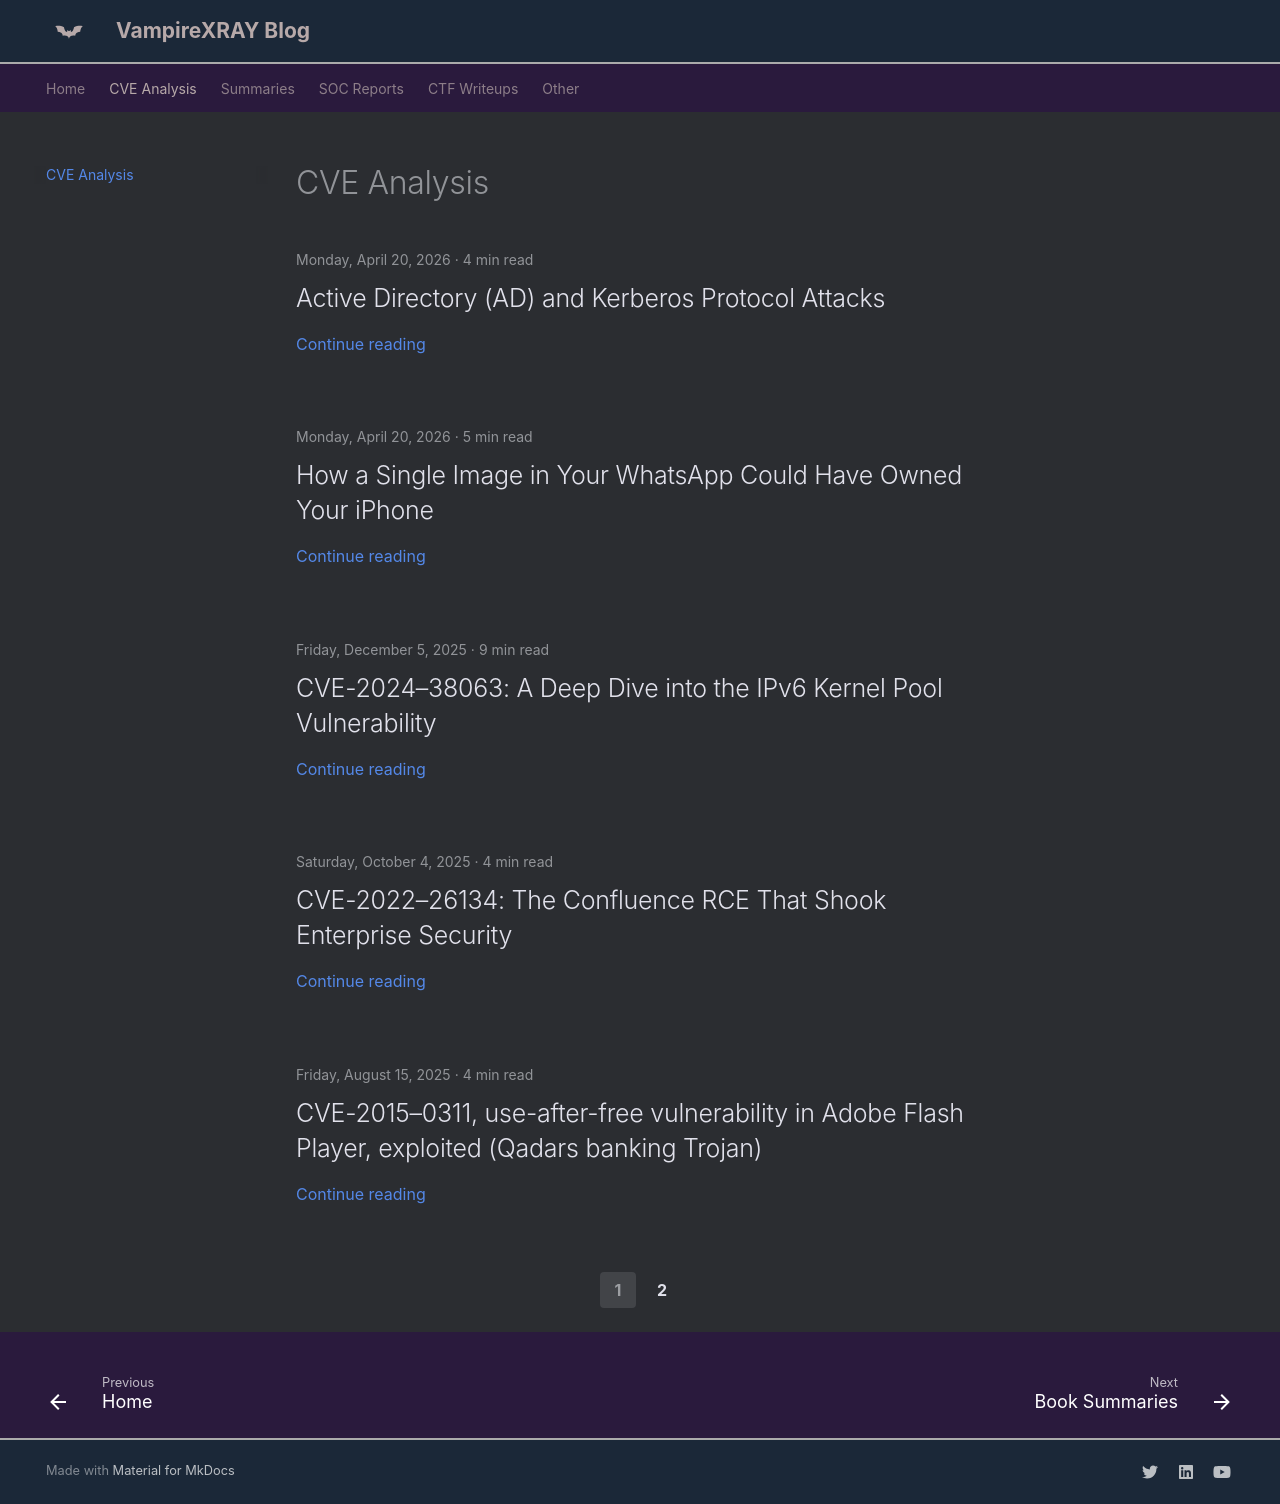

repository: X-Ray2004/My-Blog · page: cve/index.html · generator: mkdocs

# CVE Analysis
